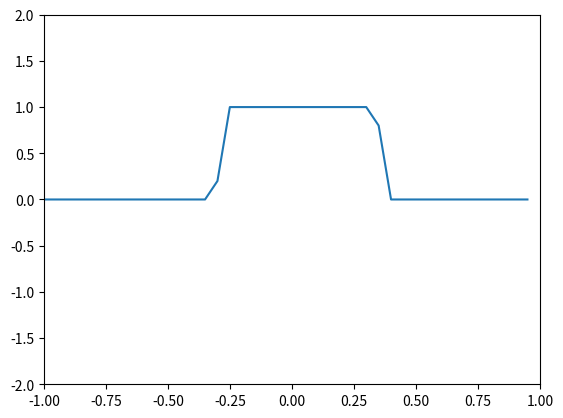

The script that saved this image: (Note: this script raises an exception after producing the figure.)
import numpy as np
import matplotlib.pyplot as plt
import matplotlib.animation as animation
import time
fig, ax = plt.subplots()

x = np.arange(-1, 1,2/40.0)

b=np.zeros((100,40))
#boundary and initial conditions 
#for i in range(100):
#    b[i,0]=0
for i in  range(1,40):
    if(-1/3<x[i]<1/3):
        b[0,i]=1
#print(x[1],b[1])


#FTBS
for t in range(99):
    for j in range(1,39):
        b[t+1,j]=b[t,j]-0.8*(b[t,j]-b[t,j-1])
        
    b[t+1,39]=b[t+1,38]
    b[t+1,0]=b[t+1,38] 

#FTCS2
'''for t in range(99):
    for j in range(1,39):
        b[t+1,j]=b[t,j]-0.5*0.8*(b[t,j+1]-b[t,j-1]) + ((0.8**2)*0.5)*(b[t,j+1]+b[t,j-1]-2*b[t,j])
    b[t+1,39] = b[t+1,38]
    b[t+1,0]=b[t+1,38]
'''



line, = ax.plot(x,b[1])
ax.axis([-1.0,1.0,-2,2])

def animate(i):
    time.sleep(0.1)
    line.set_ydata(b[i])  # update the data
    return line,


# Init only required for blitting to give a clean slate.
def init():
    line.set_ydata(np.ma.array(x[1], mask=True))
    return line,

ani = animation.FuncAnimation(fig, animate, np.arange(1, 45), init_func=init,
                              interval=25, blit=True)
plt.show()
